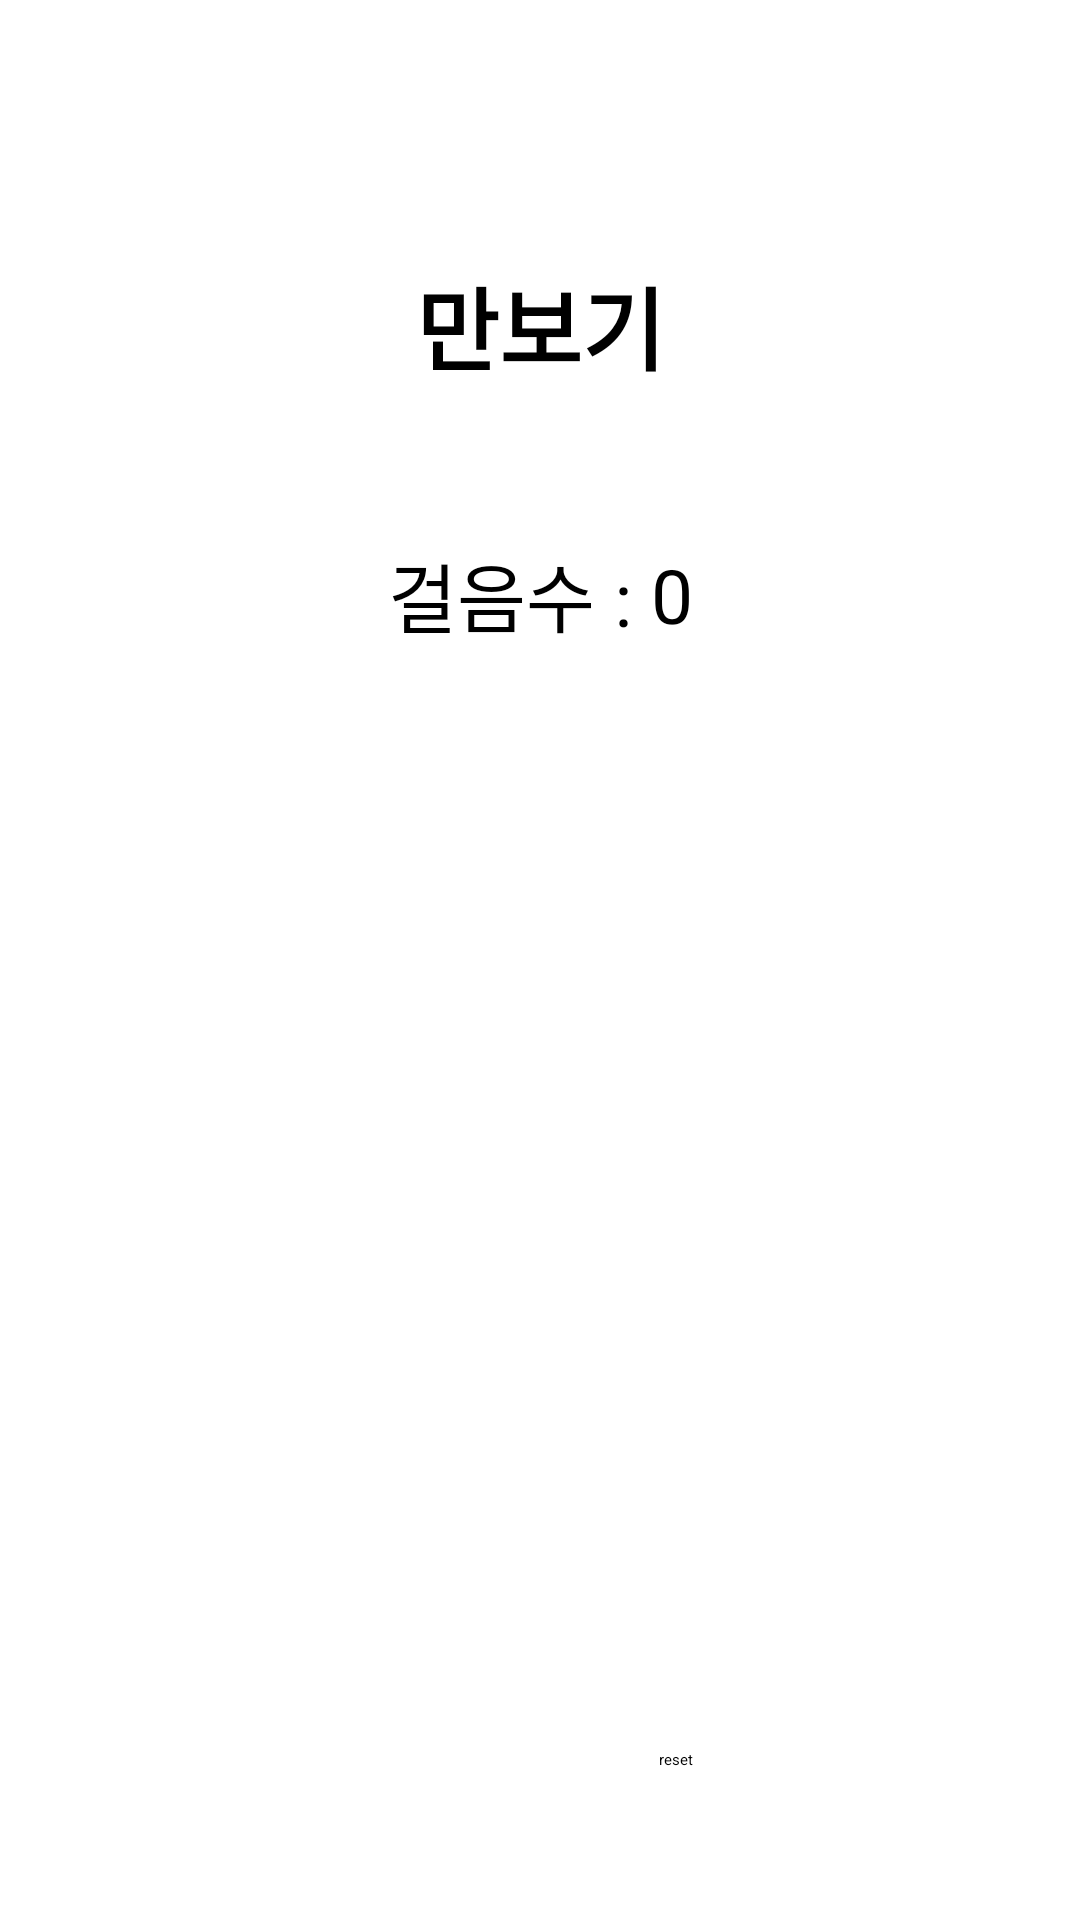

Produce the Android XML layout that renders to this screen, including the resource entries it uses.
<!-- AndroidManifest.xml: application theme Theme.StepCounter -->
<!-- res/layout/activity_main.xml -->
<?xml version="1.0" encoding="utf-8"?>
<androidx.constraintlayout.widget.ConstraintLayout xmlns:android="http://schemas.android.com/apk/res/android"
    xmlns:app="http://schemas.android.com/apk/res-auto"
    xmlns:tools="http://schemas.android.com/tools"
    android:id="@+id/main"
    android:layout_width="match_parent"
    android:layout_height="match_parent"
    tools:context=".MainActivity">

    <TextView
        android:id="@+id/title"
        android:layout_width="wrap_content"
        android:layout_height="wrap_content"
        android:layout_marginTop="250dp"
        android:layout_marginBottom="250dp"
        android:text="만보기"
        android:textSize="30dp"
        android:textStyle="bold"

        app:layout_constraintBottom_toBottomOf="@+id/step_count_text"
        app:layout_constraintLeft_toLeftOf="parent"
        app:layout_constraintRight_toRightOf="parent"
        app:layout_constraintTop_toTopOf="parent" />

    <TextView
        android:id="@+id/step_count_text"
        android:layout_width="wrap_content"
        android:layout_height="wrap_content"
        android:layout_marginTop="50dp"
        android:text="걸음수 : "
        android:textSize="25dp"

        app:layout_constraintEnd_toStartOf="@+id/stepCountView"
        app:layout_constraintStart_toStartOf="@+id/title"
        app:layout_constraintTop_toBottomOf="@+id/title" />

    <TextView
        android:id="@+id/stepCountView"
        android:layout_width="wrap_content"
        android:layout_height="wrap_content"
        android:text="0"
        android:textSize="25dp"

        app:layout_constraintBottom_toBottomOf="@+id/step_count_text"
        app:layout_constraintEnd_toEndOf="@id/title"
        app:layout_constraintStart_toEndOf="@id/step_count_text"
        app:layout_constraintTop_toTopOf="@+id/step_count_text" />

    <Button
        android:id="@+id/resetButton"
        android:layout_width="wrap_content"
        android:layout_height="wrap_content"
        android:layout_marginBottom="50dp"
        android:text="reset"
        app:layout_constraintBottom_toBottomOf="parent"
        app:layout_constraintEnd_toEndOf="@+id/stepCountView" />
</androidx.constraintlayout.widget.ConstraintLayout>
<!-- resources referenced by this layout -->
<resources>
  <style name="Theme.StepCounter" parent="Base.Theme.StepCounter">
          
          <item name="android:navigationBarColor">@android:color/transparent</item>
          <item name="android:statusBarColor">@android:color/transparent</item>
          <item name="android:windowLightStatusBar">?attr/isLightTheme</item>
      </style>
</resources>
